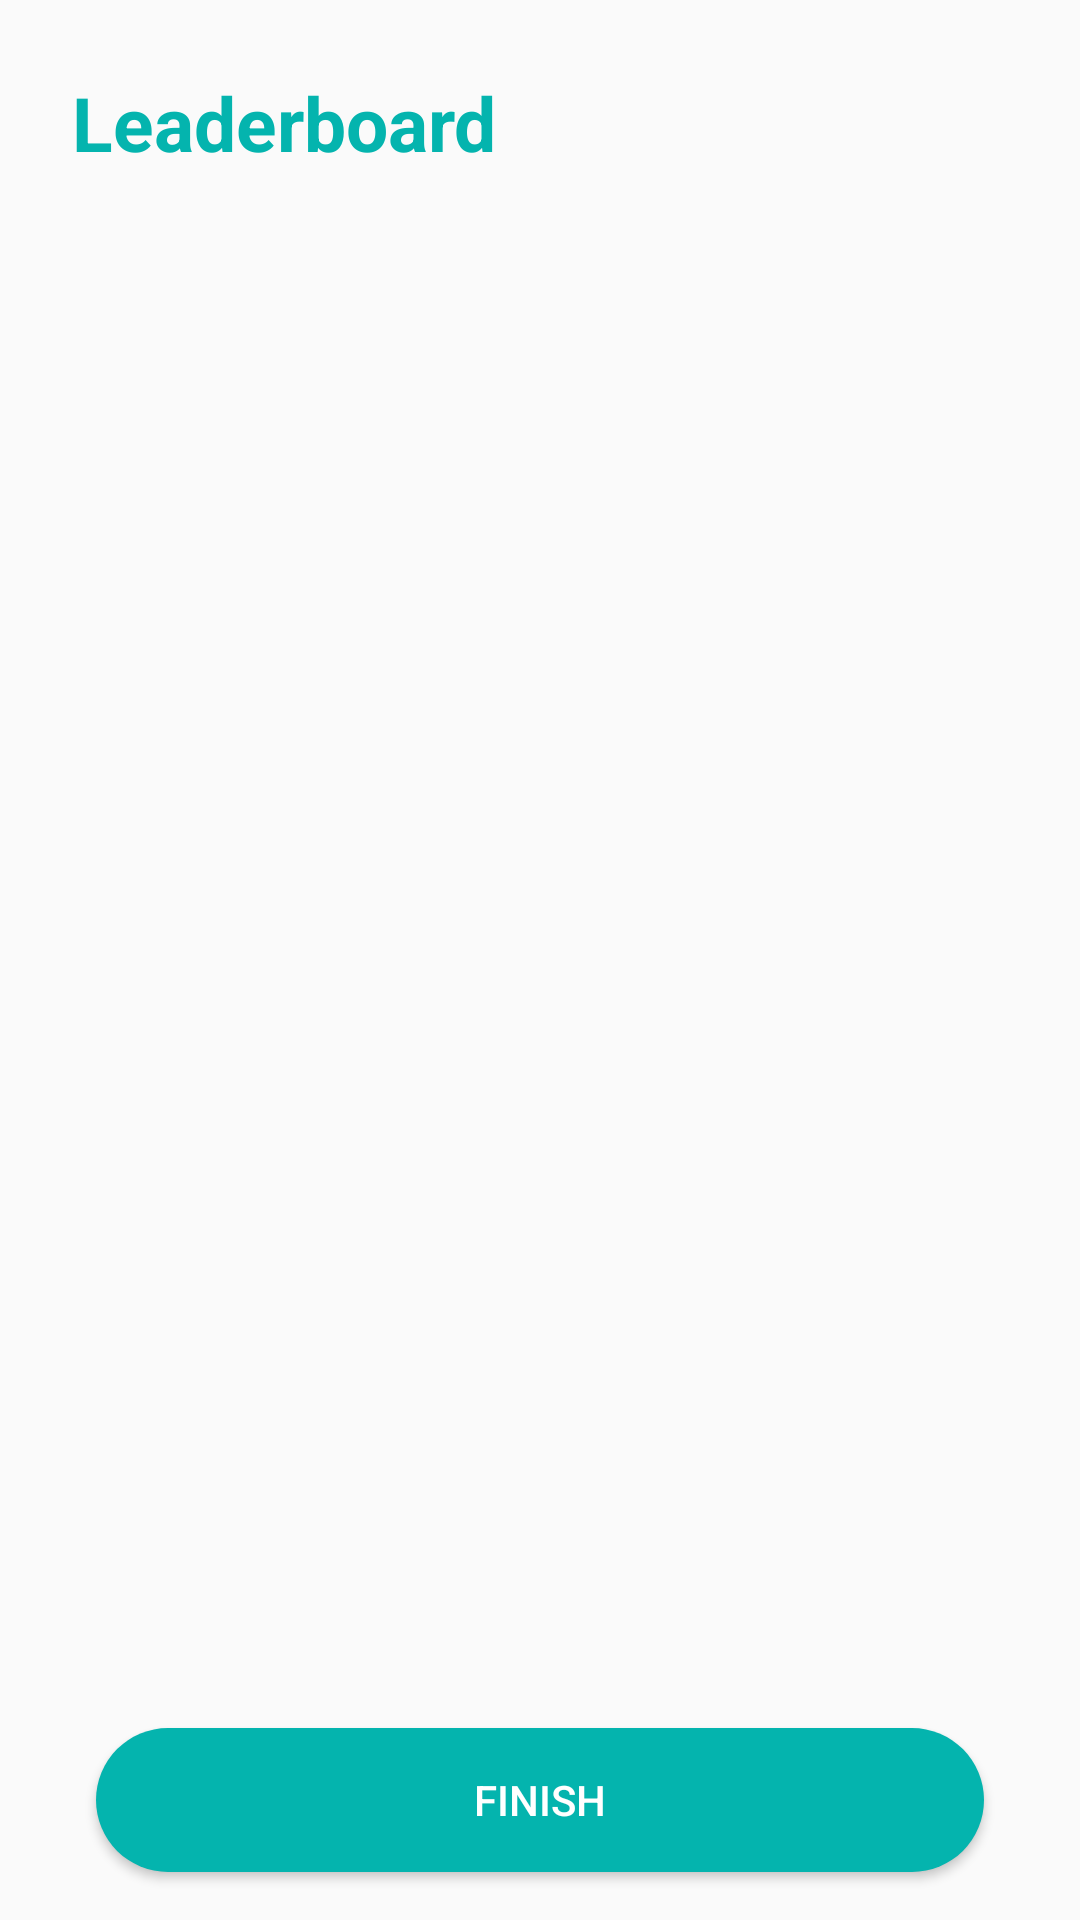

The Android layout XML behind this screen, and the referenced resources:
<!-- AndroidManifest.xml: application theme AppTheme -->
<!-- res/layout/activity_final.xml -->
<?xml version="1.0" encoding="utf-8"?>
<android.support.constraint.ConstraintLayout
        xmlns:android="http://schemas.android.com/apk/res/android"
        xmlns:tools="http://schemas.android.com/tools"
        xmlns:app="http://schemas.android.com/apk/res-auto"
        android:layout_width="match_parent"
        android:layout_height="match_parent"
        tools:context=".FinalActivity">


    <Button
            android:text="Finish"
            android:layout_width="match_parent"
            android:layout_height="wrap_content"
            android:background="@drawable/button_background"
            android:textColor="@color/white"
            android:id="@+id/createNewQuizButton" app:layout_constraintStart_toStartOf="parent"
            android:layout_marginStart="32dp"
            app:layout_constraintEnd_toEndOf="parent" android:layout_marginEnd="32dp" android:layout_marginBottom="16dp"
            app:layout_constraintBottom_toBottomOf="parent"/>
    <TextView
            android:text="Leaderboard"
            android:layout_width="wrap_content"
            android:layout_height="wrap_content"
            android:textSize="25dp"
            android:textStyle="bold"
            android:textColor="@color/primaryHighlight"
            android:textAlignment="textStart"
            android:id="@+id/textView" app:layout_constraintStart_toStartOf="parent" android:layout_marginStart="24dp"
            android:layout_marginTop="24dp"
            app:layout_constraintTop_toTopOf="parent"
    />

    <android.support.v7.widget.RecyclerView
            android:id="@+id/recyclerViewLeaderBoard"
            android:layout_width="match_parent"
            android:layout_height="0dp"
            app:layout_constraintStart_toStartOf="parent"
            app:layout_constraintEnd_toEndOf="parent"
            android:layout_marginTop="16dp" app:layout_constraintTop_toBottomOf="@+id/textView"

            android:layout_marginBottom="16dp" app:layout_constraintBottom_toTopOf="@+id/finishButton"/>
</android.support.constraint.ConstraintLayout>
<!-- resources referenced by this layout -->
<resources>
  <color name="primaryHighlight">#04B4AE</color>
  <color name="white">#FFF</color>
  <!-- drawable button_background (drawable) -->
  <?xml version="1.0" encoding="utf-8"?>
  <shape xmlns:android="http://schemas.android.com/apk/res/android">
      <solid android:color="@color/primaryHighlight"/>
      <corners android:radius="25dp"/>
  </shape>
  <style name="AppTheme" parent="Theme.AppCompat.Light.DarkActionBar">
          
          <item name="colorPrimary">@color/greenMedium</item>
          <item name="colorPrimaryDark">@color/colorPrimaryDark</item>
          <item name="colorAccent">@color/primaryHighlight</item>
      </style>
  <color name="greenMedium">#0B615E</color>
  <color name="colorPrimaryDark">#0B3B39</color>
</resources>
